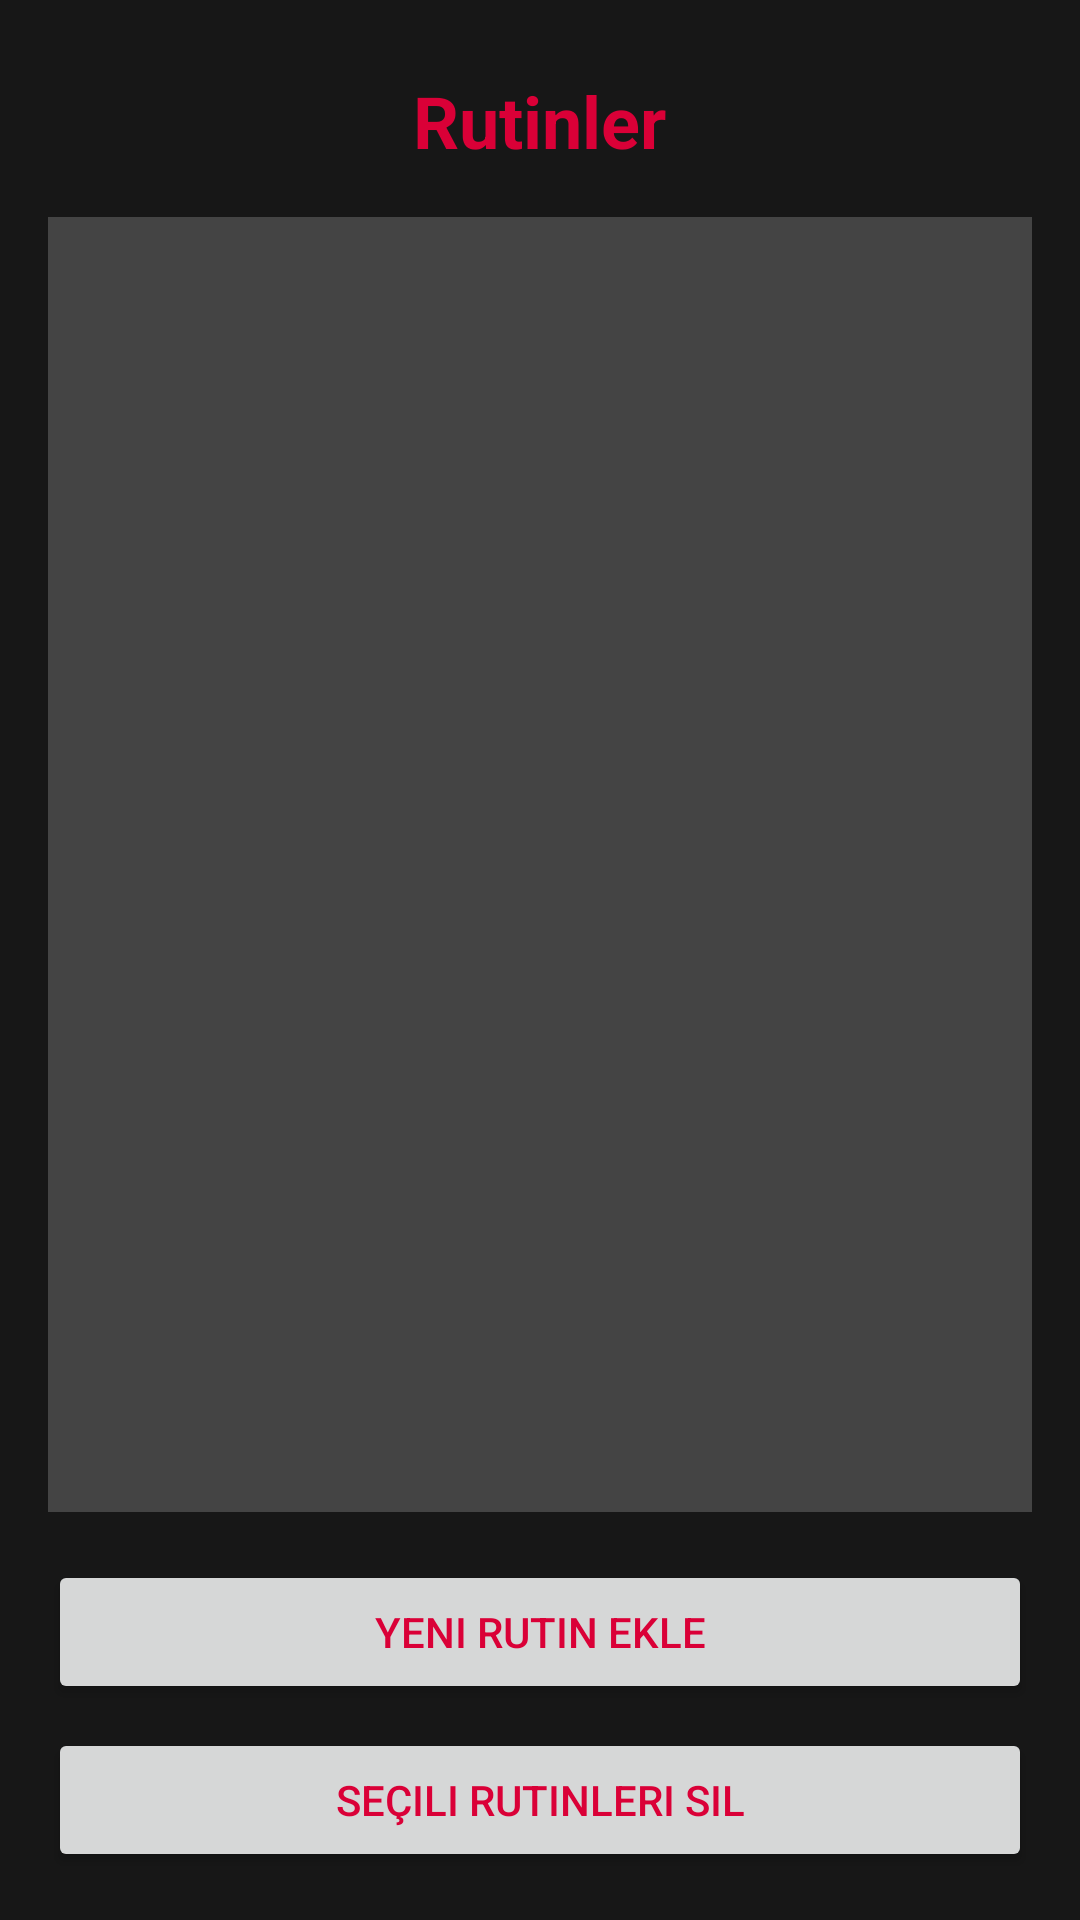

Write the Android layout XML for this screen, with the resource values it uses.
<!-- AndroidManifest.xml: application theme Theme.KFA -->
<!-- res/layout/fragment_antrenman.xml -->
<LinearLayout xmlns:android="http://schemas.android.com/apk/res/android"
    xmlns:tools="http://schemas.android.com/tools"
    android:layout_width="match_parent"
    android:layout_height="match_parent"
    android:orientation="vertical"
    android:background="@color/c1"
    android:padding="16dp"
    tools:context="ui.AntrenmanFragment">

    <TextView
        android:layout_width="wrap_content"
        android:layout_height="wrap_content"
        android:text="Rutinler"
        android:textSize="24sp"
        android:textStyle="bold"
        android:layout_gravity="center"
        android:layout_marginTop="8dp"
        android:textColor="@color/c3"/>

    <androidx.recyclerview.widget.RecyclerView
        android:id="@+id/rvRoutines"
        android:layout_width="match_parent"
        android:layout_height="0dp"
        android:layout_weight="1"
        android:layout_marginTop="16dp"
        android:background="@color/c2" />

    <Button
        android:id="@+id/btn_add_routine"
        android:layout_width="match_parent"
        android:layout_height="wrap_content"
        android:text="Yeni Rutin Ekle"
        android:textColor="@color/c3"
        android:layout_marginTop="16dp"/>

    <Button
        android:id="@+id/btn_delete_routine"
        android:layout_width="match_parent"
        android:layout_height="wrap_content"
        android:text="Seçili Rutinleri Sil"
        android:textColor="@color/c3"
        android:layout_marginTop="8dp"/>

</LinearLayout>
<!-- resources referenced by this layout -->
<resources>
  <color name="c1">#171717</color>
  <color name="c2">#444444</color>
  <color name="c3">#DA0037</color>
  <style name="Theme.KFA" parent="Base.Theme.KFA" />
  <style name="Base.Theme.KFA" parent="Theme.Material3.DayNight.NoActionBar">
          <item name="colorPrimary">@color/c2</item>
          <item name="colorPrimaryDark">@color/c2</item>
          <item name="android:statusBarColor">@color/c1</item> 
      </style>
</resources>
